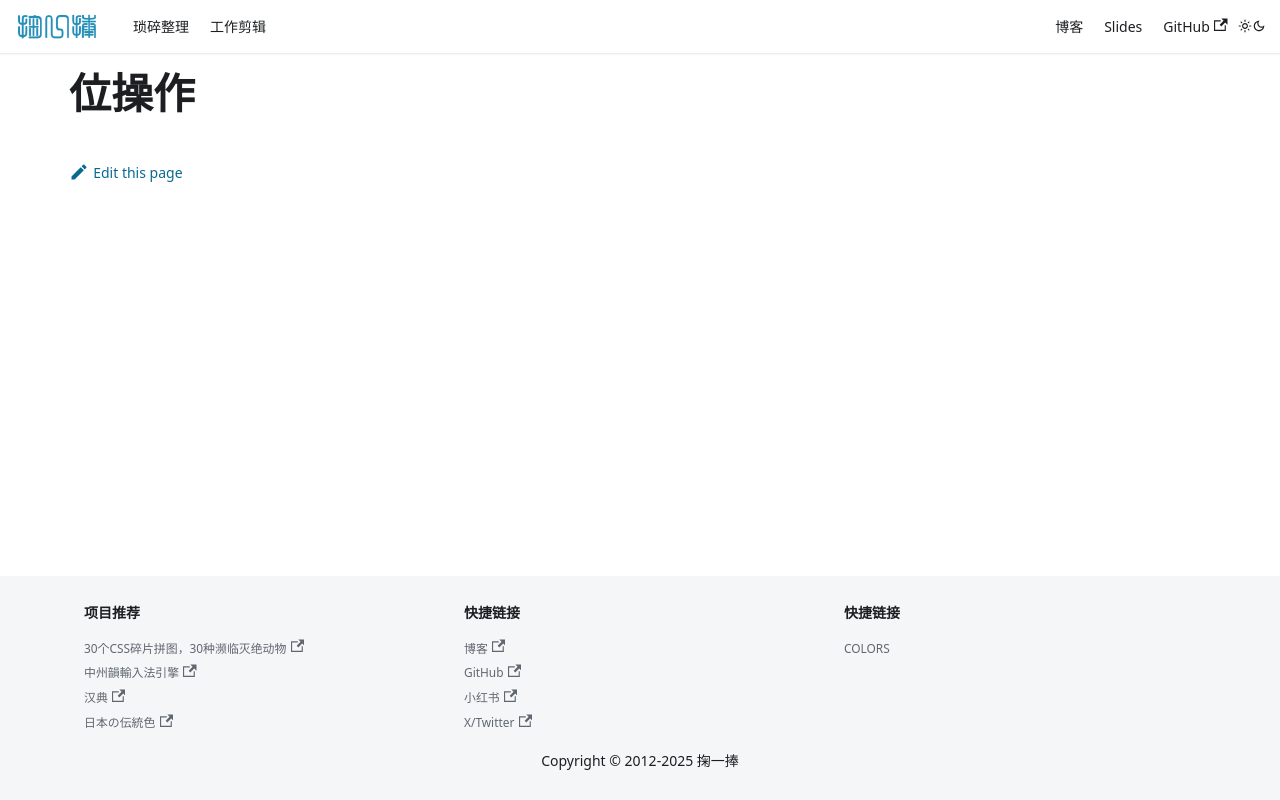

repository: solome/solome.github.com · page: docs/data-structures-algorithms/categories/bit-manipulation/index.html · generator: docusaurus

# 位操作
